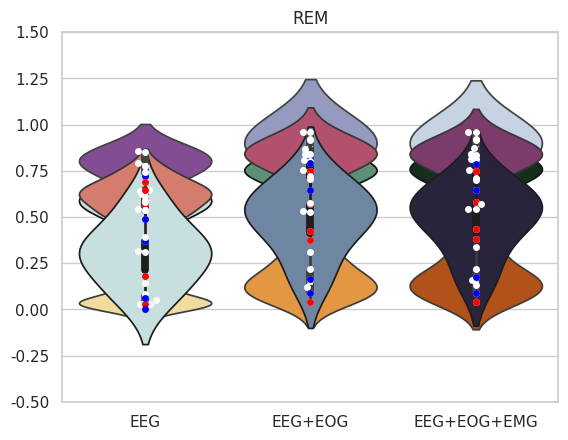

Python code for this plot:
import seaborn as sns
import numpy as np
import pandas as pd
import matplotlib.pyplot as plt 

#RFS = Reduce Feature Set
#CM = cascade model
#SF = Simpler features
wake_eeg =[0.85493406, 0.77858985, 0.79178338, 0.72231687, 0.85406859, 0.57079153]
stage1_eeg=[0.04819277, 0.08264463, 0.02857143, 0.0,         0.14414414, 0.02970297]
stage2_eeg=[0.62559242, 0.53900088, 0.54452638, 0.36868687, 0.59239493, 0.68842105]
stageSWS_eeg=[0.74383302, 0.61462206, 0.53864169, 0.49112426, 0.63972286, 0.64606742]
rem_eeg=[0.58002736, 0.31688312, 0.39031339, 0.06113537, 0.31020408, 0.17914439]

wake_eeg_eog = [0.96064073, 0.91730733, 0.84334764, 0.8165596,  0.96248562, 0.42539159]
stage1_eeg_eog=[0.22,       0.31034483, 0.15748031, 0.08695652, 0.12093023, 0.04060914]
stage2_eeg_eog=[0.84075724, 0.80557315, 0.70511628, 0.64769933, 0.75180092, 0.74753086]
stageSWS_eeg_eog=[0.92335116, 0.87007299, 0.80882353, 0.79249707, 0.84258211, 0.57264957]
rem_eeg_eog=[0.72256473, 0.57839721, 0.53194263, 0.16666667, 0.52464789, 0.375     ]

wake_eeg_eog_emg =[0.9594873,  0.91618226, 0.84357392, 0.8132444,  0.96175115, 0.43528442]
stage1_eeg_eog_emg=[0.22,       0.33918129, 0.1300813, 0.08695652, 0.16113744, 0.04060914]
stage2_eeg_eog_emg=[0.83824347, 0.81186869, 0.70144388, 0.64507042, 0.75555556, 0.74799754]
stageSWS_eeg_eog_emg=[0.92142857, 0.87134503, 0.81170018, 0.78463329, 0.83578709, 0.58315335]
rem_eeg_eog_emg=[0.71111111, 0.57209302, 0.54404145, 0.17269076, 0.54355401, 0.38026474]

data_wake_19= pd.DataFrame(
    {
    'EEG': [ 0.57079153],
    'EEG+EOG' : [0.42539159],
    'EEG+EOG+EMG' : [0.43528442]
    })

data_s1_19= pd.DataFrame(
    {
    'EEG': [ 0.02970297],
    'EEG+EOG' : [0.04060914],
    'EEG+EOG+EMG' : [0.04060914]
    })

data_s2_19= pd.DataFrame(
    {
    'EEG': [ 0.68842105],
    'EEG+EOG' : [0.74753086],
    'EEG+EOG+EMG' : [0.74799754]
    })

data_sws_19= pd.DataFrame(
    {
    'EEG': [ 0.64606742],
    'EEG+EOG' : [0.57264957],
    'EEG+EOG+EMG' : [0.58315335]
    })

data_rem_19= pd.DataFrame(
    {
    'EEG': [ 0.17914439],
    'EEG+EOG' : [0.375],
    'EEG+EOG+EMG' : [0.38026474]
    })

data_wake_17= pd.DataFrame(
    {
    'EEG': [ 0.72231687],
    'EEG+EOG' : [0.8165596],
    'EEG+EOG+EMG' : [0.8132444]
    })

data_s1_17= pd.DataFrame(
    {
    'EEG': [ 0.0],
    'EEG+EOG' : [0.08695652],
    'EEG+EOG+EMG' : [0.08695652]
    })

data_s2_17= pd.DataFrame(
    {
    'EEG': [ 0.36868687],
    'EEG+EOG' : [0.64769933],
    'EEG+EOG+EMG' : [0.64507042]
    })

data_sws_17= pd.DataFrame(
    {
    'EEG': [ 0.49112426],
    'EEG+EOG' : [0.79249707],
    'EEG+EOG+EMG' : [0.78463329]
    })

data_rem_17= pd.DataFrame(
    {
    'EEG': [ 0.06113537],
    'EEG+EOG' : [0.16666667],
    'EEG+EOG+EMG' : [0.17269076]
    })


data_wake= pd.DataFrame(
    {
    'EEG': wake_eeg,
    'EEG+EOG' : wake_eeg_eog,
    'EEG+EOG+EMG' : wake_eeg_eog_emg
    })

data_s1= pd.DataFrame(
    {
    'EEG': stage1_eeg,
    'EEG+EOG' : stage1_eeg_eog,
    'EEG+EOG+EMG' : stage1_eeg_eog_emg
    })

data_s2= pd.DataFrame(
    {
    'EEG': stage2_eeg,
    'EEG+EOG' : stage2_eeg_eog,
    'EEG+EOG+EMG' : stage2_eeg_eog_emg
    })

data_sws= pd.DataFrame(
    {
    'EEG': stageSWS_eeg,
    'EEG+EOG' : stageSWS_eeg_eog,
    'EEG+EOG+EMG' : stageSWS_eeg_eog_emg
    })

data_rem= pd.DataFrame(
    {
    'EEG': rem_eeg,
    'EEG+EOG' : rem_eeg_eog,
    'EEG+EOG+EMG' : rem_eeg_eog_emg
    })



sns.set_theme(style="whitegrid")
plt.ylim(-0.5, 1.5)

ax= sns.violinplot(data=data_wake,palette='BuPu_r')
ax = sns.swarmplot(data=data_wake, color="white")
ax = sns.swarmplot(data=data_wake_19, color="red")
ax = sns.swarmplot(data=data_wake_17, color="blue")
plt.title('Wake')
plt.show()

plt.ylim(-0.5, 1.5)
ax= sns.violinplot(data=data_s1,palette='YlOrBr')
ax = sns.swarmplot(data=data_s1, color="white")
ax = sns.swarmplot(data=data_s1_19, color="red")
ax = sns.swarmplot(data=data_s1_17, color="blue")

plt.title('Stage 1')
plt.show()

plt.ylim(-0.5, 1.5)
ax1= sns.violinplot(data=data_s2,palette='ch:start=2,rot=.1')
ax1 = sns.swarmplot(data=data_s2, color="white")
ax1 = sns.swarmplot(data=data_s2_19, color="red")
ax1 = sns.swarmplot(data=data_s2_17, color="blue")

plt.title('Stage 2')
plt.show()

plt.ylim(-0.5, 1.5)
ax2= sns.violinplot(data=data_sws,palette='flare')
ax2 = sns.swarmplot(data=data_sws, color="white")
ax2 = sns.swarmplot(data=data_sws_19, color="red")
ax2 = sns.swarmplot(data=data_sws_17, color="blue")

plt.title('Stage SWS')
plt.show()

plt.ylim(-0.5, 1.5)
ax2= sns.violinplot(data=data_rem,palette='ch:start=.2,rot=-.3')
ax2 = sns.swarmplot(data=data_rem, color="white")
ax2 = sns.swarmplot(data=data_rem_19, color="red")
ax2 = sns.swarmplot(data=data_rem_17, color="blue")

plt.title('REM')
plt.show()

